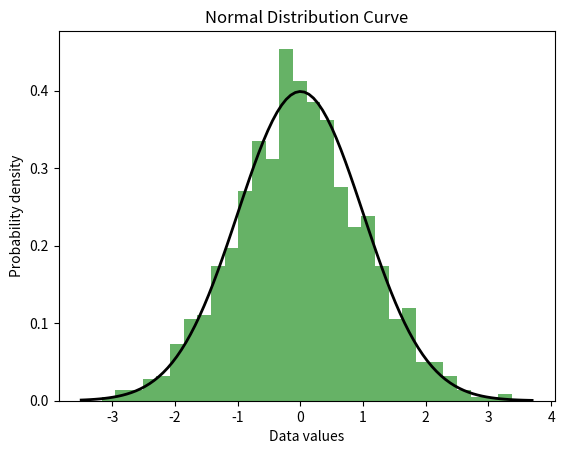

Here is the Python script that generated this plot:
import numpy as np 
import matplotlib.pyplot as plt 
mu = 0     
sigma = 1  
data = np.random.normal(mu, sigma, 1000) 
plt.hist(data, bins=30, density=True, alpha=0.6, color='g') 
xmin, xmax = plt.xlim() 
x = np.linspace(xmin, xmax, 100) 
p = 1/(sigma * np.sqrt(2 * np.pi)) * np.exp(-0.5 * ((x - mu) / sigma)**2) 
plt.plot(x, p, 'k', linewidth=2) 
plt.xlabel('Data values') 
plt.ylabel('Probability density') 
plt.title('Normal Distribution Curve')
